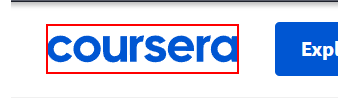
Workflow: GetCourseSuggestionCoursera

Step 1: find the image

Step 2 [else]: click on the element 'Show more' (chrome.exe) (no picture)

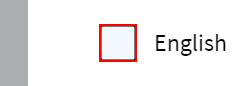
Step 3: click on the text box (chrome.exe)

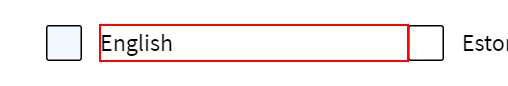
Step 4: Find Element 'SPAN  cds-react-aria-16...' on 'English' (chrome.exe)

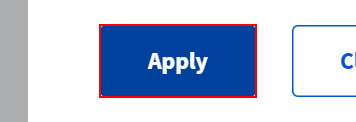
Step 5: click on the button 'Apply' (chrome.exe)

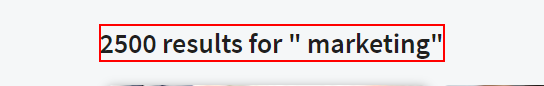
Step 6 [else]: get-text from the element '* results *'

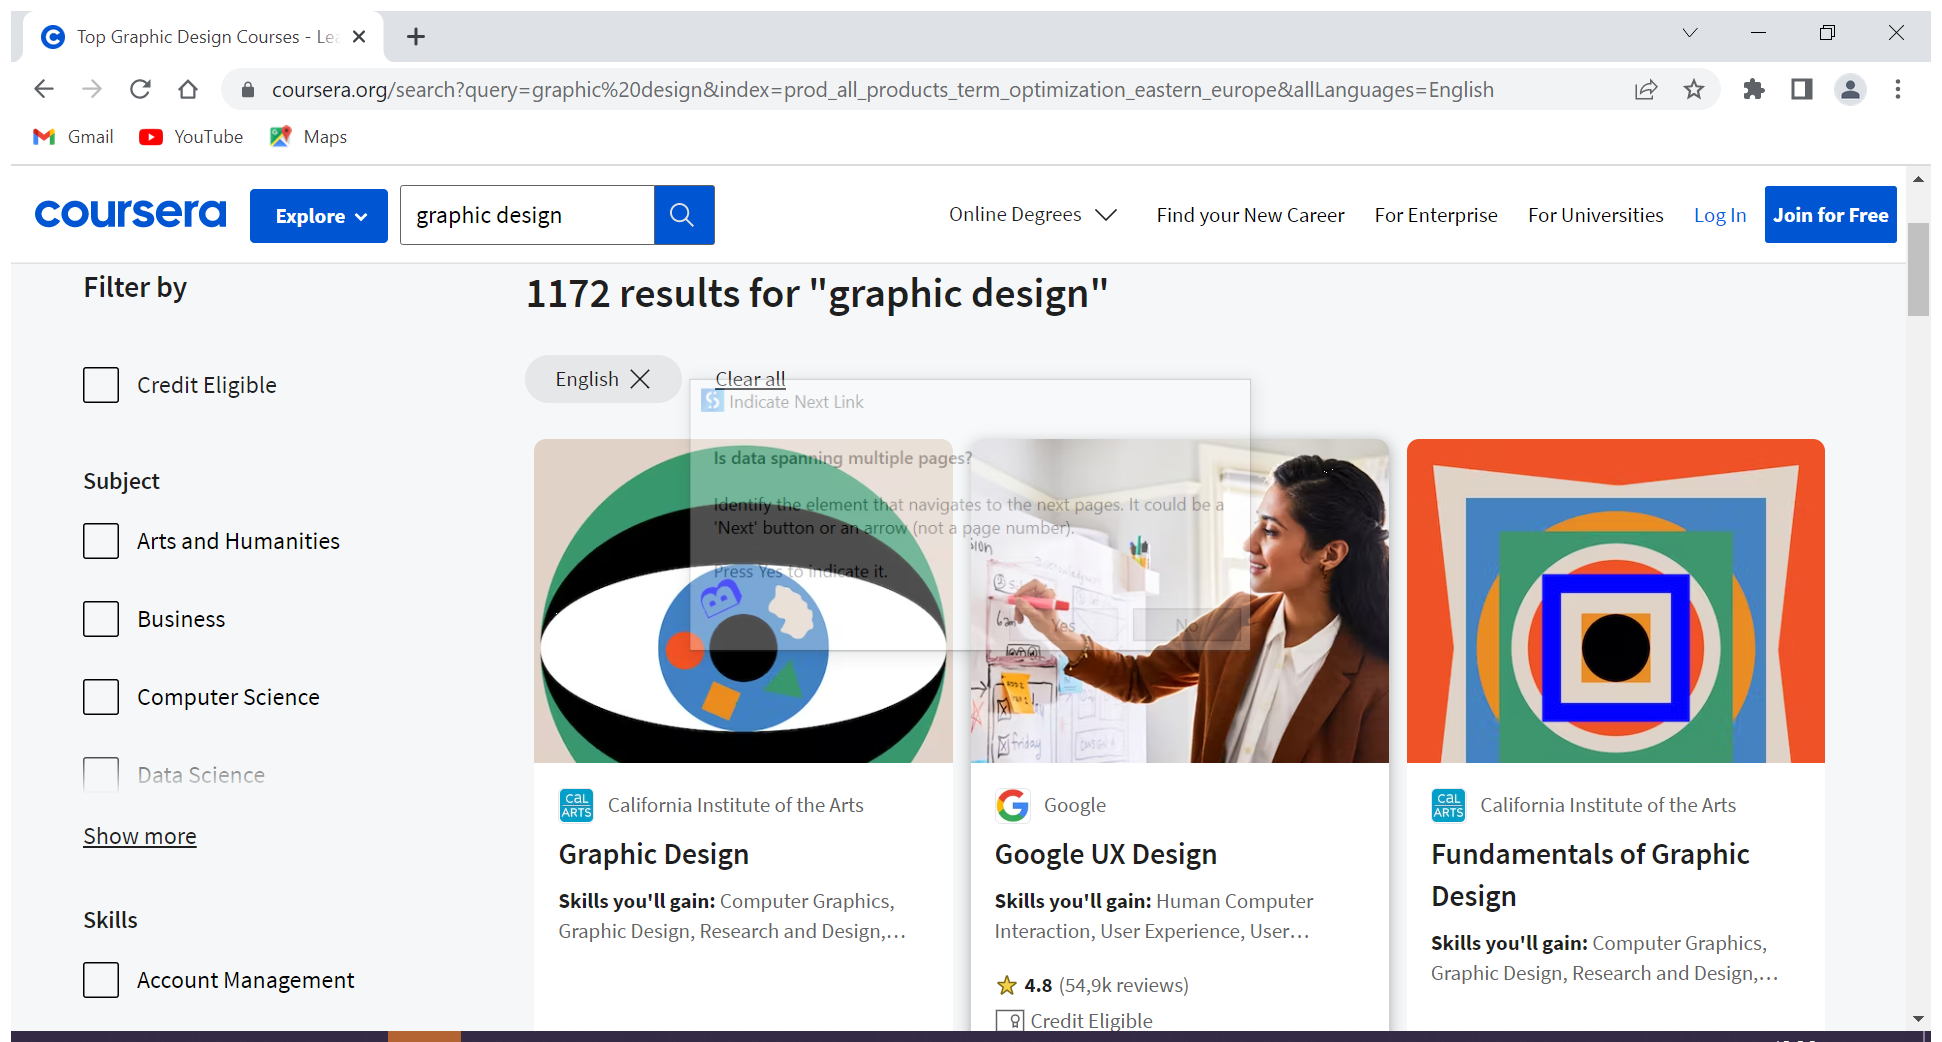
Step 7 [else]: Attach Browser (chrome.exe)

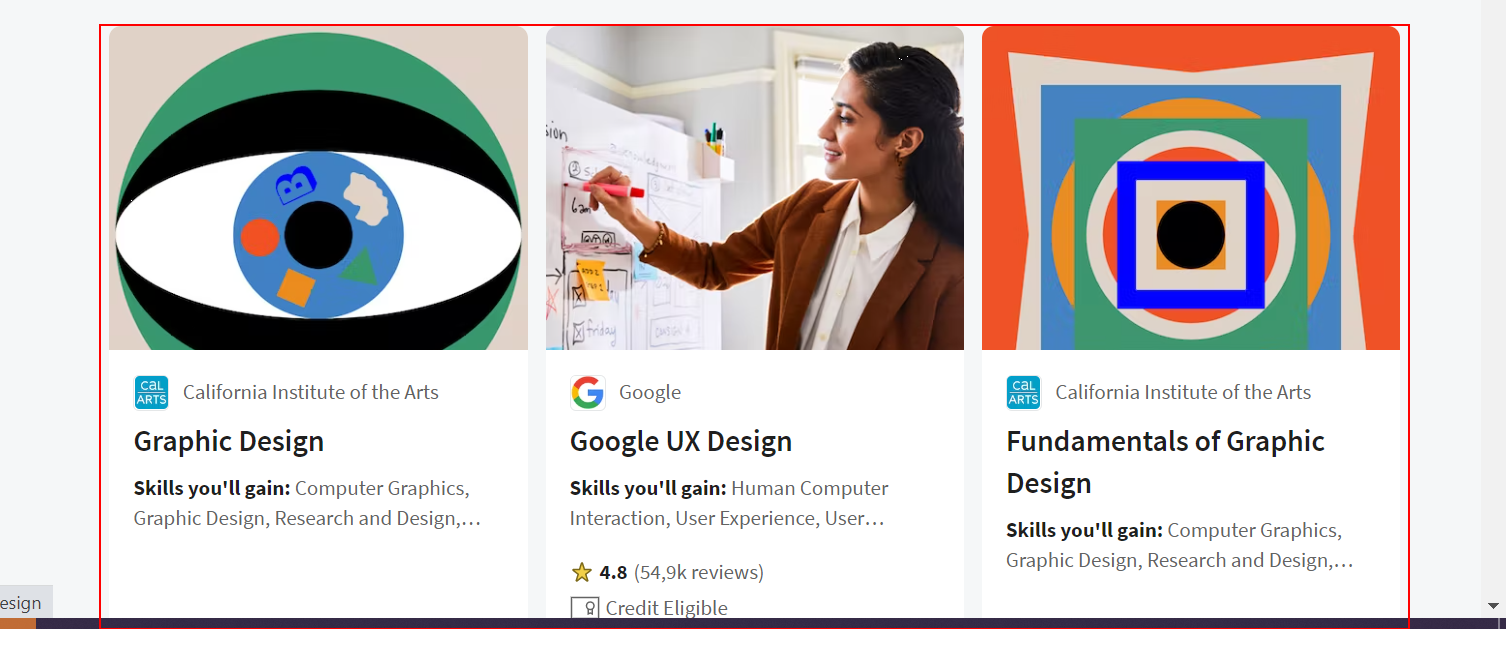
Step 8: get-text from the list